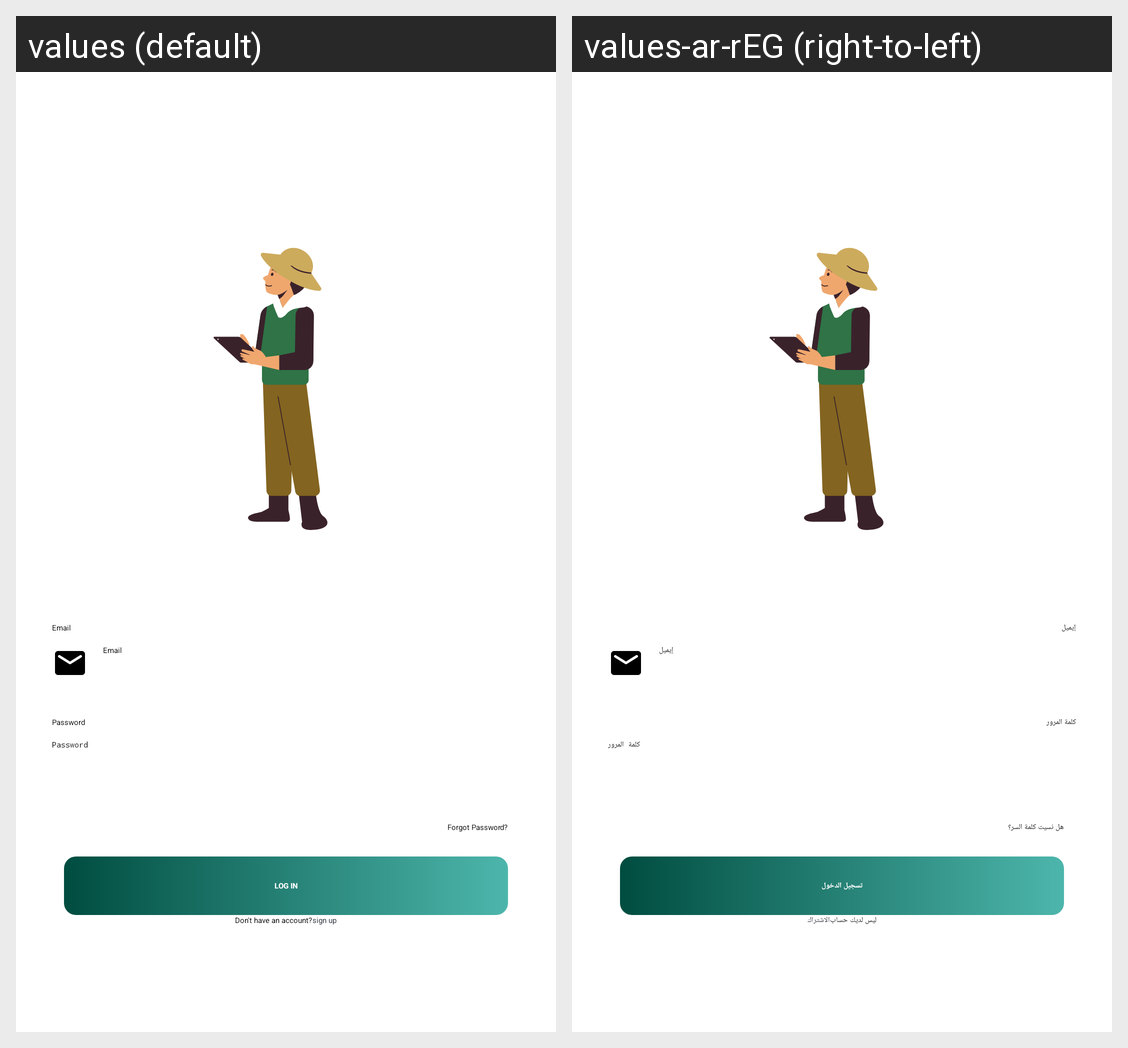

Here is an Android app screen in its default locale and in the app's own translations. Write out the translated-string differences for the strings that appear on this screen.
Android screen res/layout/fragment_login.xml rendered under 2 locales, left to right: values (default), values-ar-rEG (right-to-left). Device: Nexus 5 (rendered at 1080×1920; each locale shown at half size, 540×960, under a caption strip naming it); theme Theme.App.Starting.
Strings drawn on this screen, with the default value and each locale's value (text and hints the layout hard-codes, and strings that could not be matched under every locale, appear in the picture but are not listed):

email
  values: Email
  values-ar-rEG: إيميل

password
  values: Password
  values-ar-rEG: كلمة المرور

forgot_password
  values: Forgot Password?
  values-ar-rEG: هل نسيت كلمة السر؟

log_in
  values: log in
  values-ar-rEG: تسجيل الدخول

don_t_have_an_account
  values: Don't have an account?
  values-ar-rEG: ليس لديك حساب

sign_up
  values: sign up
  values-ar-rEG: الاشتراك
